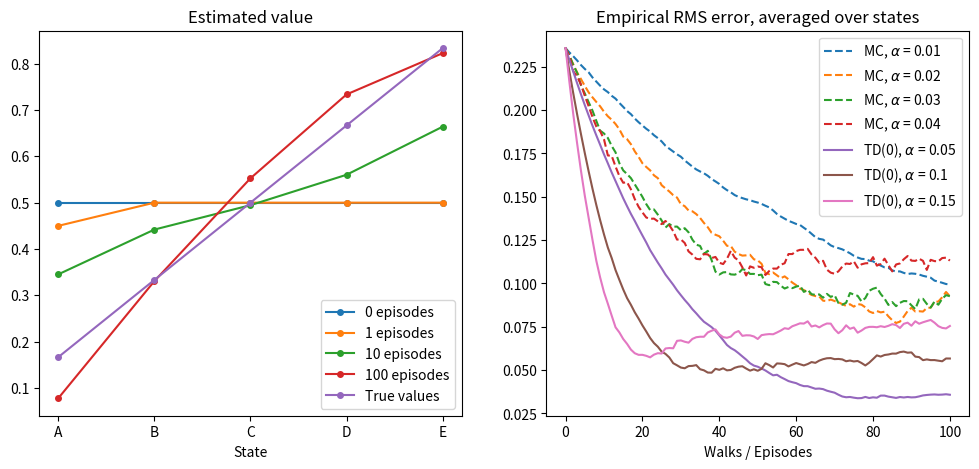

Here is the Python script that generated this plot: (Note: this script raises an exception after producing the figure.)
import numpy as np
import matplotlib.pyplot as plt
from tqdm import tqdm

class RandomWalkMDR:
    """ Defines the Markov reward process in Example 6.2

    States are [0, 1, 2, 3, 4, 5, 6] = [Terminal state, A, B, C, D, E, Terminal State]
    Actions are [-1, 1] for left and right steps
    Returns are 0 everywhere except for landing at the right terminal state (state 6)

    """
    def __init__(self):
        self.all_states = np.arange(7)
        self.start_state = 3 # all episodes start at the center state C (here 3)
        self.reset_state()

    def reset_state(self):
        self.state = self.start_state
        self.states_visited = [self.state]
        self.rewards_received = []
        return self.state

    def get_states(self):
        return self.all_states

    def get_reward(self, state):
        # return +1 when an episode terminates on the right
        return int(state == self.all_states[-1])

    def step(self):
        action = [-1, 1][np.random.rand() >= 0.5]  # go left or right with equal probability
        next_state = self.state + action
        reward = self.get_reward(next_state)
        self.rewards_received.append(reward)

        if not self.is_terminal(next_state):
            self.state = next_state
            self.states_visited.append(next_state)

        return next_state, reward

    def is_terminal(self, state):
        # the two ends of the random walk path are the terminal states
        return (state == self.all_states[0]) or (state == self.all_states[-1])


def estimate_v(mdr, n_episodes, method, alpha=0.1):
    """ Estimate the value function using TD(0) or MC.
    This maintains a running estimate of the value function for each episode in range(n_episodes)
    """

    # initialize state values to 0.5 per Example 6.2 except v(terminal) = 0
    v = 0.5*np.ones(len(mdr.get_states()))
    v[0] = v[-1] = 0
    # initialize aggregate tracker over all episodes
    v_over_episodes = np.empty((n_episodes+1, len(v)))
    v_over_episodes[0] = v.copy()

    # Implements Algorithm in Section 6.1 -- Tabular TD(0) for estimating v_pi
    for episode in range(1, n_episodes+1):
        # initialize S
        state = mdr.reset_state()
        episode_reward = 0
        # loop until state is terminal
        while not mdr.is_terminal(state):
            next_state, step_reward = mdr.step()
            episode_reward += step_reward
            # perform td updates after every step -- eq. 6.2
            if method == 'td':
                v[state] += alpha * (step_reward + v[next_state] - v[state])
            state = next_state

        # perform mc updates at the end of the episode (when reward (G_t) is known) -- eq 6.1
        if method == 'mc':
            for state in mdr.states_visited:  # record the episode returns for each state visited
                v[state] += alpha * (episode_reward - v[state])

        # at the end of each episode, add value estimate for current episode to the aggregates
        v_over_episodes[episode] = v.copy()

    # return only the non-terminal states
    return v_over_episodes[:,1:-1]


def batch_estimate_v(mdr, n_episodes, method, alpha=1e-4):
    """ batch update algorithm in Section 6.3 """

    v = 0.5*np.ones_like(mdr.get_states())
    v[0] = v[-1] = 0
    # initialize aggregate tracker over all episodes
    v_over_episodes = np.empty((n_episodes+1, len(v)))
    v_over_episodes[0] = v.copy()

    states_visited = []
    rewards_received = []

    for episode in range(1, n_episodes+1):
        # run an episode through the mdp
        state = mdr.reset_state()
        while not mdr.is_terminal(state):
            state, _ = mdr.step()
        # record the episode states and rewards
        states_visited.append(mdr.states_visited)
        rewards_received.append(mdr.rewards_received)

        # Batch Update:
        # update to the value function for the current and all previous episodes until convergence
        while True:
            batch_update = np.zeros_like(v)
            # loop through all experience to-date
            for states, rewards in zip(states_visited, rewards_received):
                for i, (state, reward) in enumerate(zip(states, rewards)):
                    if method == 'td':
                        # terminal states are not recorded in the trace so return the zero terminal state
                        # if we've reached the end of the trace
                        next_state = 0 if i==len(states)-1 else states[i+1]
                        batch_update[state] += alpha * (reward + v[next_state] - v[state])
                    if method == 'mc':
                        batch_update[state] += alpha * (sum(rewards) - v[state])
            if np.sum(np.abs(batch_update)) < 1e-3:
                break
            v += batch_update

        # at the end of each episode, add value estimate for current episode to the aggregates
        v_over_episodes[episode] = v.copy()

    # return only the non-terminal states
    return v_over_episodes[:,1:-1]



def example_6_2():

    mdr = RandomWalkMDR()
    true_values = np.arange(1,6) / 6

    fig, axs = plt.subplots(1,2, figsize=(12,5))
    x = np.arange(1,6)  # the states to plot

    # --------------------
    # Example 6.2 left graph: The left graph above shows the values learned after various numbers of episodes
    # on a single run of TD(0). The estimates after 100 episodes are about as close as they ever come to the true values —
    # with a constant step-size parameter (α = 0.1 in this example), the values fluctuate indefinitely in response to
    # the outcomes of the most recent episodes.
    # --------------------

    estimated_v = estimate_v(mdr, n_episodes=100, method='td')
    for episode in [0, 1, 10, 100]:
        axs[0].plot(x, estimated_v[episode], marker='o', markersize=4, label='{} episodes'.format(episode))  # exclude the terminal states from est_v

    axs[0].plot(x, true_values, label='True values', marker='o', markersize=4)
    axs[0].set_title('Estimated value')
    axs[0].set_xlabel('State')
    axs[0].set_xticks(x)
    axs[0].set_xticklabels(['A', 'B', 'C', 'D', 'E'])
    axs[0].legend(loc='lower right')


    # --------------------
    # Example 6.2 right graph: The right graph shows learning curves for the two methods for various values of α.
    # The performance measure shown is the root mean-squared (RMS) error between the value function learned and the true value
    # function, averaged over the five states, then averaged over 100 runs. In all cases the approximate value function was
    # initialized to the intermediate value V (s) = 0.5, for all s.
    # The TD method was consistently better than the MC method on this task.
    # --------------------

    mc_alphas = [0.01, 0.02, 0.03, 0.04]
    td_alphas = [0.05, 0.1, 0.15]
    n_runs = 100
    n_episodes = 100

    mc_rms_error = np.zeros((len(mc_alphas), n_episodes+1))
    td_rms_error = np.zeros((len(td_alphas), n_episodes+1))

    for r in tqdm(range(n_runs)):
        # run mc
        for a, alpha in enumerate(mc_alphas):
            v = estimate_v(mdr, n_episodes, 'mc', alpha)
            # calculate rms
            mc_rms_error[a] += np.sqrt(np.mean((v - true_values)**2, axis=1))
        # run td
        for a, alpha in enumerate(td_alphas):
            v = estimate_v(mdr, n_episodes, 'td', alpha)
            # calculate rms
            td_rms_error[a] += np.sqrt(np.mean((v - true_values)**2, axis=1))

    mc_rms_error /= n_runs
    td_rms_error /= n_runs

    for i, a in enumerate(mc_alphas):
        axs[1].plot(np.arange(n_episodes+1), mc_rms_error[i], linestyle='dashed', label=r'MC, $\alpha$ = {}'.format(a))
    for i, a in enumerate(td_alphas):
        axs[1].plot(np.arange(n_episodes+1), td_rms_error[i], label=r'TD(0), $\alpha$ = {}'.format(a))

    axs[1].set_xlabel('Walks / Episodes')
    axs[1].set_title('Empirical RMS error, averaged over states')
    axs[1].legend(loc='upper right')

    plt.savefig('figures/ch06_ex_6_2.png')
    plt.close()


def example_6_3():

    mdr = RandomWalkMDR()
    true_values = np.arange(1,6) / 6

    n_runs = 100
    n_episodes = 100
    rms_error = np.zeros((2, n_episodes+1))

    for r in tqdm(range(n_runs)):
        # run mc
        v = batch_estimate_v(mdr, n_episodes, 'mc')
        rms_error[0] += np.sqrt(np.mean((v - true_values)**2, axis=1))

        # run td
        v = batch_estimate_v(mdr, n_episodes, 'td')
        rms_error[1] += np.sqrt(np.mean((v - true_values)**2, axis=1))

    rms_error /= n_runs

    plt.plot(np.arange(n_episodes+1), rms_error[0], label='MC')
    plt.plot(np.arange(n_episodes+1), rms_error[1], label='TD')
    plt.xlim(0,100)
    plt.ylim(0,0.25)
    plt.xlabel('Walks / Episodes')
    plt.ylabel('RMS error, avg over states')
    plt.title('Batch Training')
    plt.legend()

    plt.savefig('figures/ch06_fig_6_2.png')
    plt.close()


if __name__ == '__main__':
    np.random.seed(1)
    example_6_2()
    example_6_3()
